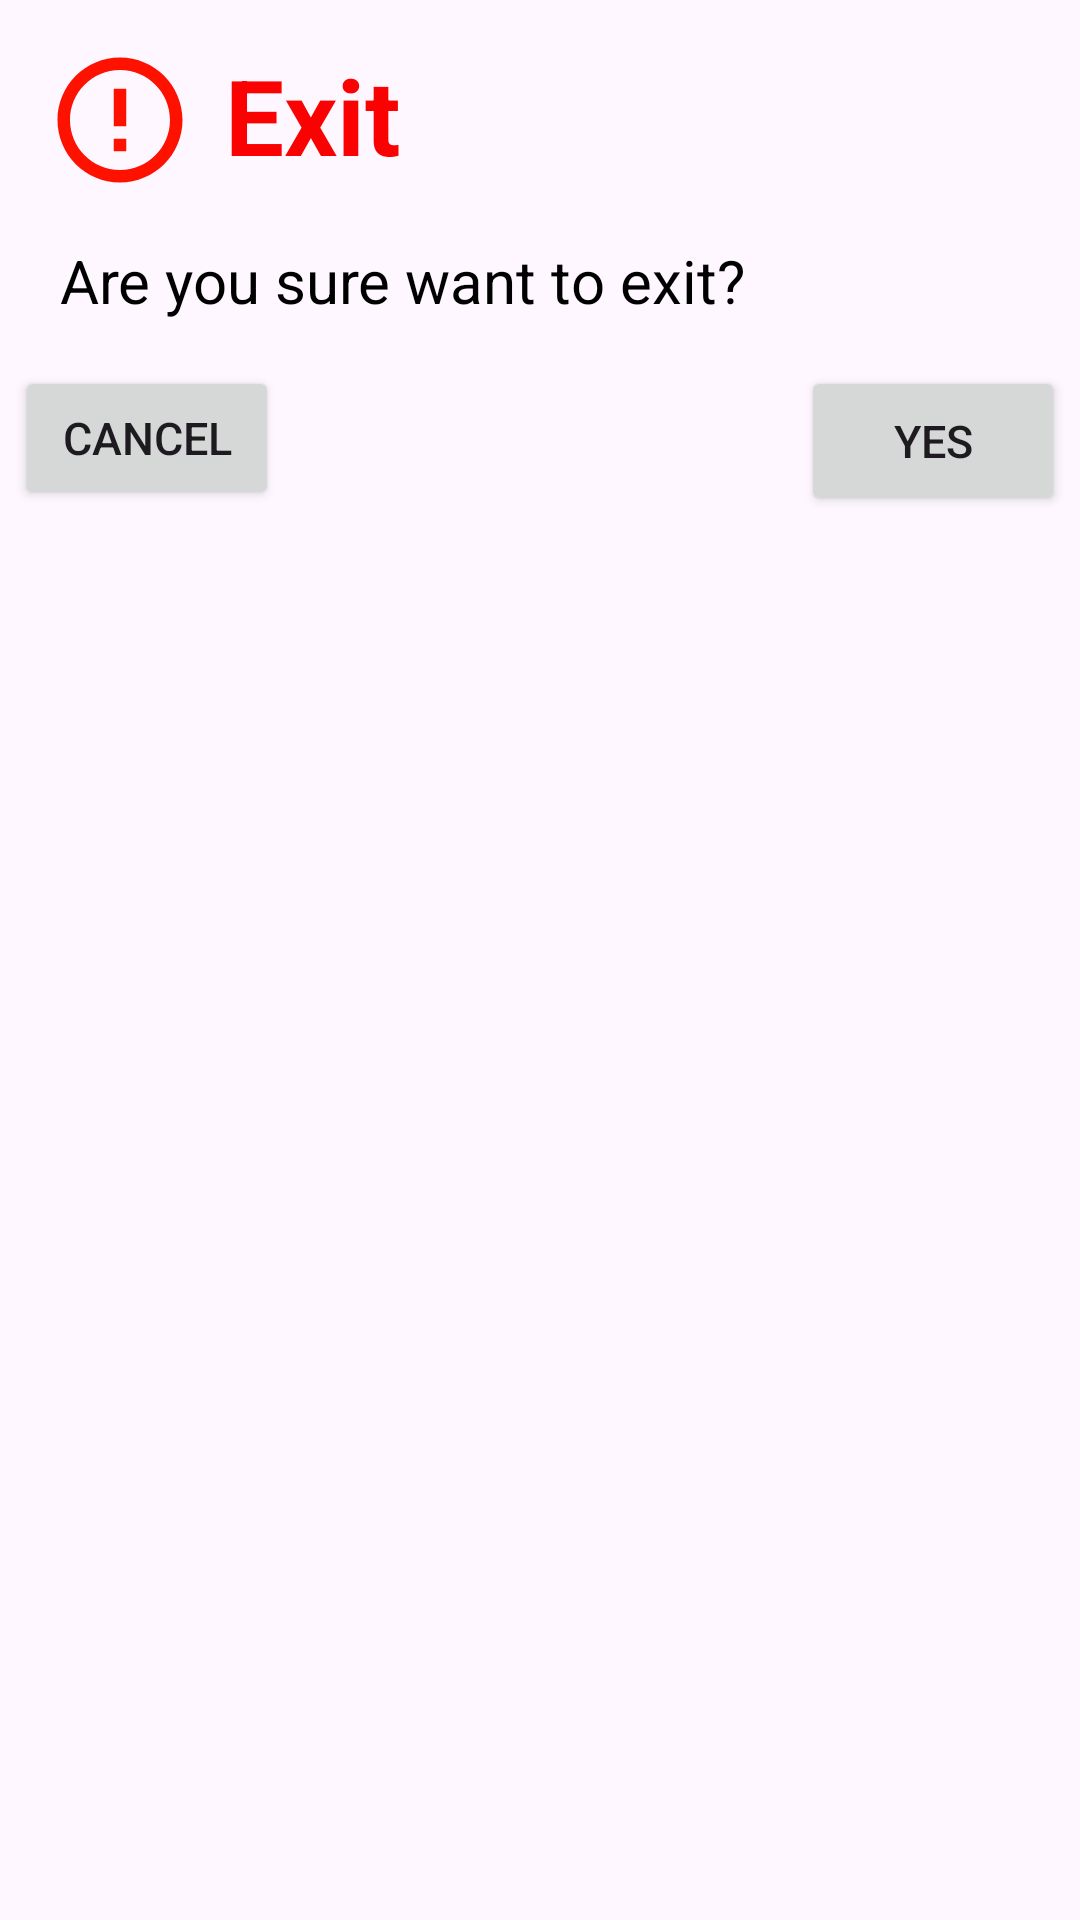

Write the Android layout XML for this screen, with the resource values it uses.
<!-- AndroidManifest.xml: application theme Theme.DMProjectNew -->
<!-- res/layout/exit_dialog.xml -->
<?xml version="1.0" encoding="utf-8"?>
<LinearLayout xmlns:android="http://schemas.android.com/apk/res/android"
    android:layout_width="match_parent"
    android:layout_height="wrap_content"
    android:orientation="vertical"
    android:layout_margin="10dp"
    android:padding="5dp">
    <LinearLayout
        android:layout_width="match_parent"
        android:layout_height="wrap_content">
        <ImageView
            android:layout_width="50dp"
            android:layout_height="50dp"
            android:layout_margin="10dp"
            android:src="@drawable/baseline_error_outline_24"
            android:id="@+id/errorIcon"/>

        <TextView
            android:layout_width="match_parent"
            android:layout_height="50dp"
            android:layout_marginTop="10dp"
            android:layout_marginRight="10dp"
            android:text="@string/exitTitle"
            android:textColor="#FA0202"
            android:textStyle="bold"
            android:textSize="35sp"
            android:id="@+id/errorTitle"/>

    </LinearLayout>
    <LinearLayout
        android:layout_width="match_parent"
        android:layout_height="wrap_content"
        android:layout_marginLeft="10dp"
        android:padding="5dp">
        <TextView
            android:layout_width="wrap_content"
            android:layout_height="wrap_content"
            android:text="@string/exitMsg"
            android:textColor="@color/black"
            android:textSize="20sp"
            android:id="@+id/setMessage"/>
    </LinearLayout>

    <RelativeLayout
        android:layout_width="match_parent"
        android:layout_height="wrap_content"
        android:layout_marginTop="10dp">
        <Button
            android:layout_width="wrap_content"
            android:layout_height="48dp"
            android:text="Cancel"
            android:textSize="15sp"
            android:id="@+id/btnCancel"/>

        <Button
            android:layout_width="wrap_content"
            android:layout_height="50dp"
            android:layout_alignParentEnd="true"
            android:text="Yes"
            android:textSize="15sp"
            android:id="@+id/btnYes"/>

    </RelativeLayout>

</LinearLayout>
<!-- resources referenced by this layout -->
<resources>
  <color name="black">#FF000000</color>
  <!-- drawable baseline_error_outline_24 (drawable) -->
  <vector android:height="24dp"
      android:viewportHeight="24" android:viewportWidth="24"
      android:width="24dp" xmlns:android="http://schemas.android.com/apk/res/android">
      <path android:fillColor="#FF1100" android:pathData="M11,15h2v2h-2zM11,7h2v6h-2zM11.99,2C6.47,2 2,6.48 2,12s4.47,10 9.99,10C17.52,22 22,17.52 22,12S17.52,2 11.99,2zM12,20c-4.42,0 -8,-3.58 -8,-8s3.58,-8 8,-8 8,3.58 8,8 -3.58,8 -8,8z"/>
  </vector>
  <string name="exitMsg">Are you sure want to exit?</string>
  <string name="exitTitle">Exit</string>
  <style name="Theme.DMProjectNew" parent="Base.Theme.DMProjectNew" />
  <style name="Base.Theme.DMProjectNew" parent="Theme.Material3.DayNight.NoActionBar">
          
          
      </style>
</resources>
